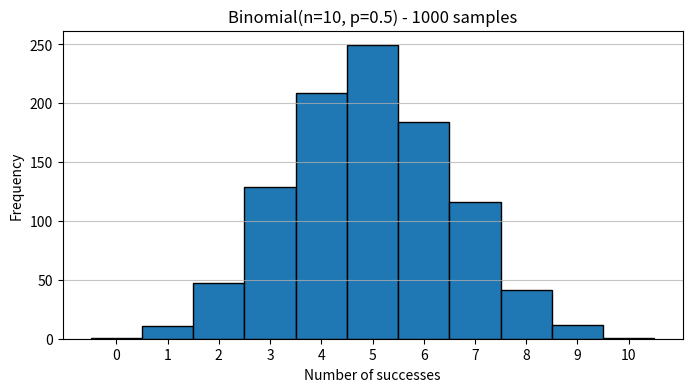
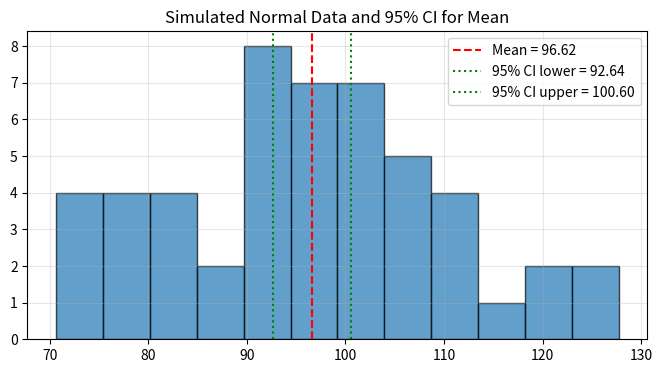
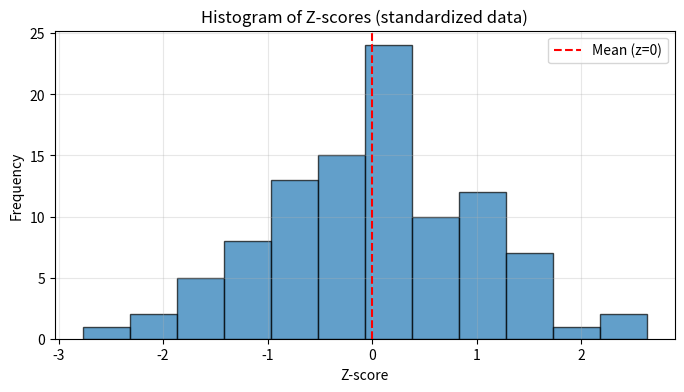

Source code (Python) for these figures, in order:
# Q6. Generate a binomial distribution with n=10 and p=0.5, then plot its histogram.
import numpy as np
import matplotlib.pyplot as plt

n = 10
p = 0.5
size = 1000  # number of experiments
samples = np.random.binomial(n, p, size=size)

# Print basic stats
print("Sample size:", size)
print("Unique outcomes (0..10):", np.unique(samples))
print("Mean (empirical):", samples.mean())
print("Variance (empirical):", samples.var())

# Plot histogram
plt.figure(figsize=(8,4))
plt.hist(samples, bins=range(n+2), align='left', edgecolor='black')
plt.xticks(range(n+1))
plt.title(f'Binomial(n={n}, p={p}) - {size} samples')
plt.xlabel('Number of successes')
plt.ylabel('Frequency')
plt.grid(axis='y', alpha=0.75)
plt.show()

# Q7. Implement hypothesis testing using Z-statistics for a sample dataset.
# Provided sample_data - we will test H0: mu = 50 versus H1: mu != 50
import numpy as np
from math import sqrt
from scipy import stats

sample_data = [49.1, 50.2, 51.0, 48.7, 50.5, 49.8, 50.3, 50.7, 50.2, 49.6,
               50.1, 49.9, 50.8, 50.4, 48.9, 50.6, 50.0, 49.7, 50.2, 49.5,
               50.1, 50.3, 50.4, 50.5, 50.0, 50.7, 49.3, 49.8, 50.2, 50.9,
               50.3, 50.4, 50.0, 49.7, 50.5, 49.9]

x = np.array(sample_data)
n = len(x)
xbar = x.mean()
s = x.std(ddof=1)  # sample standard deviation

# For a Z-test we either need population sigma or use large-sample approximation.
# Here n is reasonably large; we will use sample std as an estimate and perform z-approximation.
mu0 = 50.0  # null hypothesis mean
se = s / np.sqrt(n)
z_stat = (xbar - mu0) / se

# two-sided p-value using standard normal
p_value = 2 * (1 - stats.norm.cdf(abs(z_stat)))

print(f"n = {n}, sample mean = {xbar:.4f}, sample sd = {s:.4f}")
print(f"Z-statistic = {z_stat:.4f}, two-sided p-value = {p_value:.4f}")

alpha = 0.05
if p_value < alpha:
    print(f"Reject H0 at alpha={alpha}: sample provides evidence that mean != {mu0}.")
else:
    print(f"Fail to reject H0 at alpha={alpha}: no strong evidence that mean != {mu0}.")

# Q8. Simulate data from a normal distribution and calculate a 95% confidence interval for the mean.
import numpy as np
import matplotlib.pyplot as plt
from scipy import stats

np.random.seed(42)
mu = 100  # true mean
sigma = 15  # true std dev
n = 50
data = np.random.normal(mu, sigma, size=n)

# Sample statistics
xbar = data.mean()
s = data.std(ddof=1)

# 95% CI using t-distribution (since sigma typically unknown)
conf_level = 0.95
df = n - 1
t_crit = stats.t.ppf((1 + conf_level) / 2, df)
se = s / np.sqrt(n)
ci_lower = xbar - t_crit * se
ci_upper = xbar + t_crit * se

print(f"Sample mean = {xbar:.4f}, sample sd = {s:.4f}, n = {n}")
print(f"95% CI for mean: ({ci_lower:.4f}, {ci_upper:.4f})")

# Plot data histogram with mean and CI lines
plt.figure(figsize=(8,4))
plt.hist(data, bins=12, edgecolor='black', alpha=0.7)
plt.axvline(xbar, color='red', linestyle='--', label=f"Mean = {xbar:.2f}")
plt.axvline(ci_lower, color='green', linestyle=':', label=f"95% CI lower = {ci_lower:.2f}")
plt.axvline(ci_upper, color='green', linestyle=':', label=f"95% CI upper = {ci_upper:.2f}")
plt.title("Simulated Normal Data and 95% CI for Mean")
plt.legend()
plt.grid(alpha=0.3)
plt.show()

# Q9. Function to calculate Z-scores and visualize standardized data
import numpy as np
import matplotlib.pyplot as plt

def plot_z_scores(data):
    x = np.array(data)
    mean = x.mean()
    std = x.std(ddof=1)
    z_scores = (x - mean) / std
    print(f"Mean = {mean:.4f}, SD = {std:.4f}")
    print("First 10 z-scores:", np.round(z_scores[:10], 3))
    plt.figure(figsize=(8,4))
    plt.hist(z_scores, bins=12, edgecolor='black', alpha=0.7)
    plt.axvline(0, color='red', linestyle='--', label='Mean (z=0)')
    plt.title('Histogram of Z-scores (standardized data)')
    plt.xlabel('Z-score')
    plt.ylabel('Frequency')
    plt.legend()
    plt.grid(alpha=0.3)
    plt.show()
    return z_scores

# Example usage with simulated data
data_example = np.random.normal(50, 5, size=100)
z = plot_z_scores(data_example)

# Explanation:
explanation = """Z-scores indicate how many standard deviations an observation is from the mean.
A z-score of 0 means the value equals the mean; z = 1 means one standard deviation above the mean; z = -2 means two standard deviations below the mean."""
print(explanation)